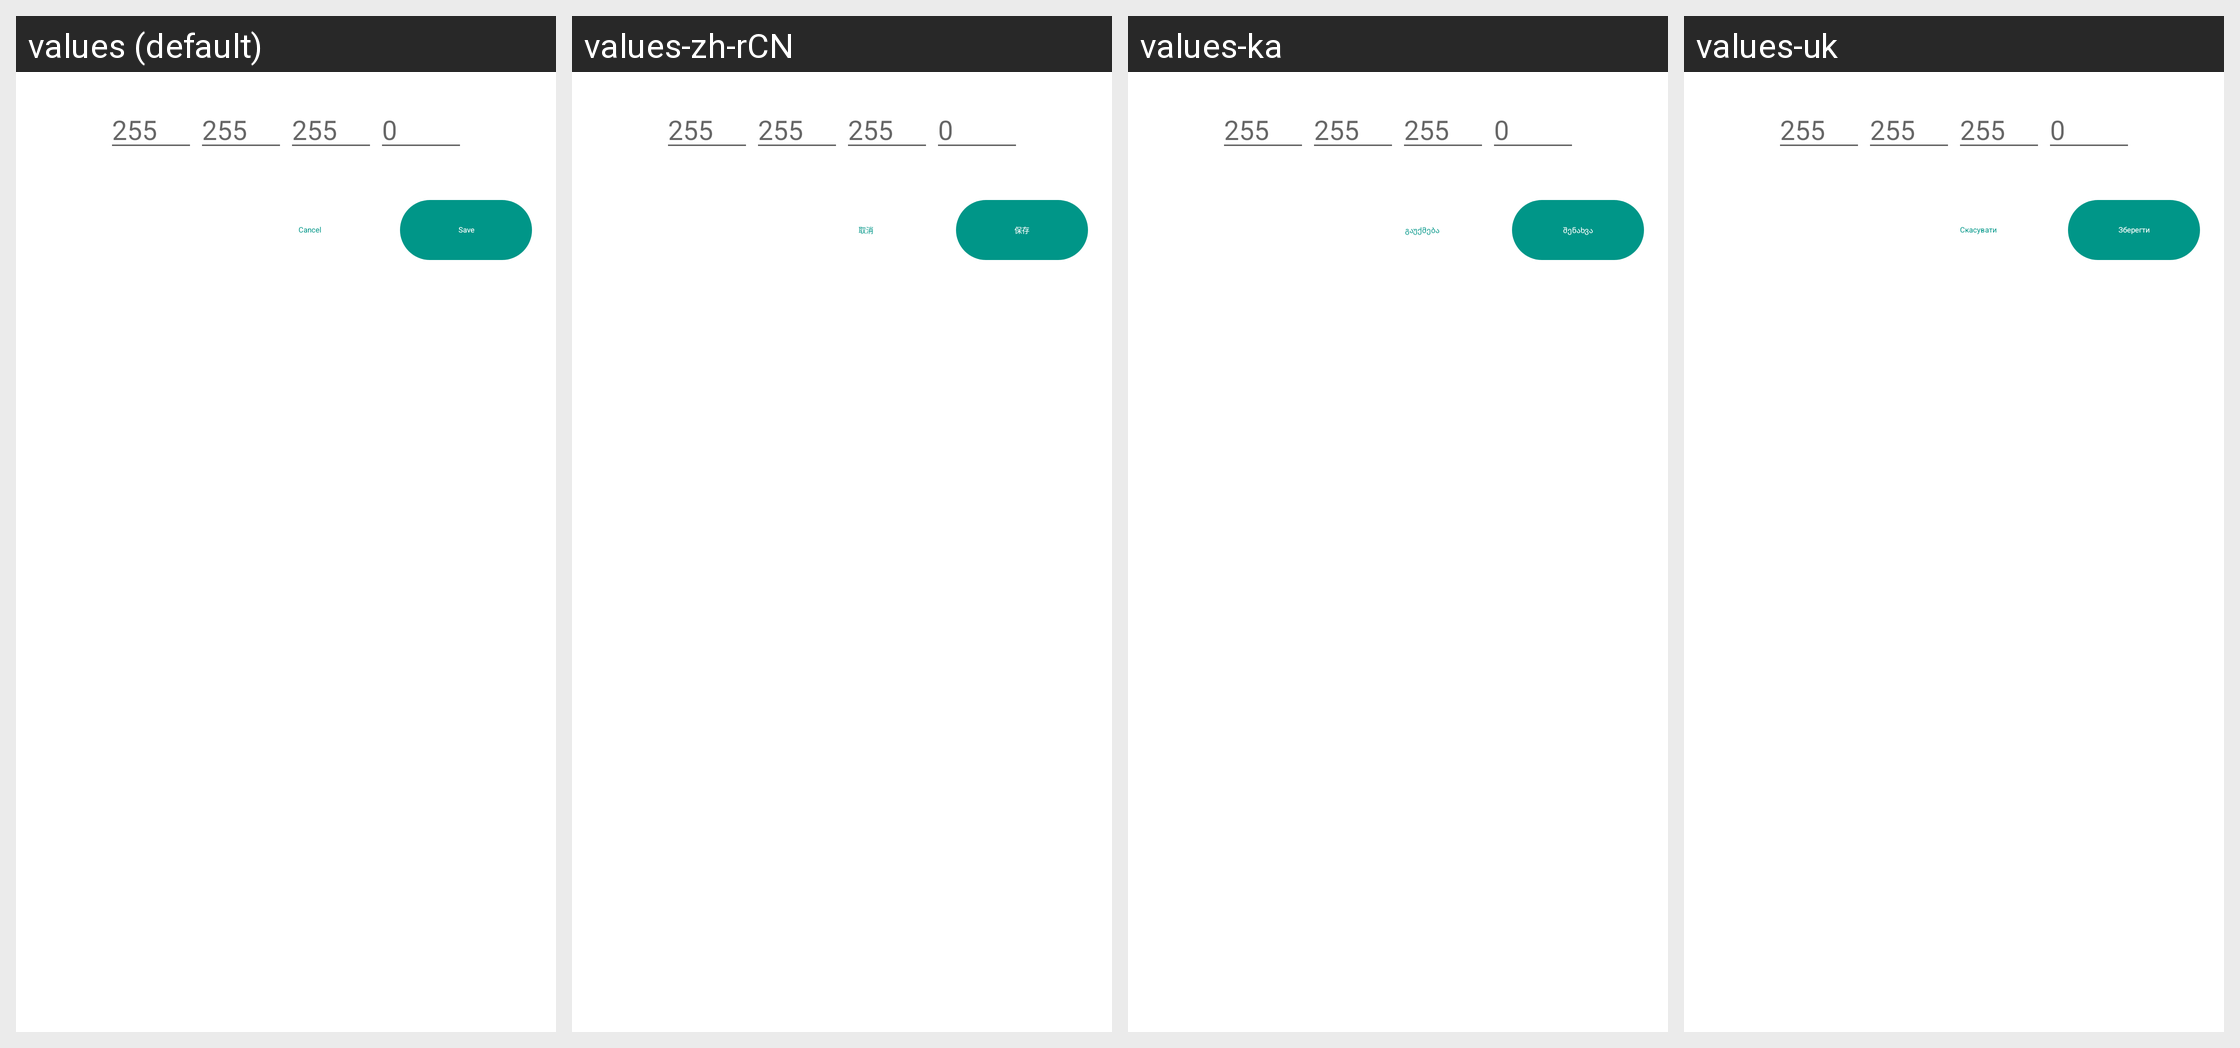

Locale-by-locale string values for the Android screen shown in this grid:
Android screen res/layout/aa_fragment_add_network_address.xml rendered under 4 locales, left to right: values (default), values-zh-rCN, values-ka, values-uk. Device: Nexus 5 (rendered at 1080×1920; each locale shown at half size, 540×960, under a caption strip naming it); theme Theme.MaterialComponents.DayNight.NoActionBar.
Other locales in the repository, not shown: values-ar, values-cs, values-de, values-es, values-es-rES, values-hu, values-it, values-ja, values-ko, values-nl, values-pl, values-pt-rBR, values-ro, values-ru, values-tr, values-vi, values-zh-rTW.
Strings drawn on this screen, with the default value and each locale's value (text and hints the layout hard-codes, and strings that could not be matched under every locale, appear in the picture but are not listed):

aa_cancel
  values: Cancel
  values-zh-rCN: 取消
  values-ka: გაუქმება
  values-uk: Скасувати

aa_save
  values: Save
  values-zh-rCN: 保存
  values-ka: შენახვა
  values-uk: Зберегти
